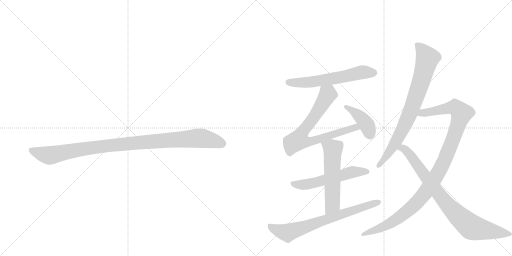
t = 0.00 s
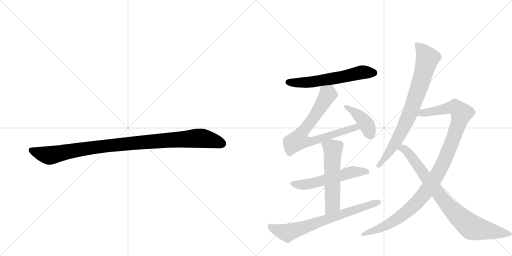
t = 1.74 s
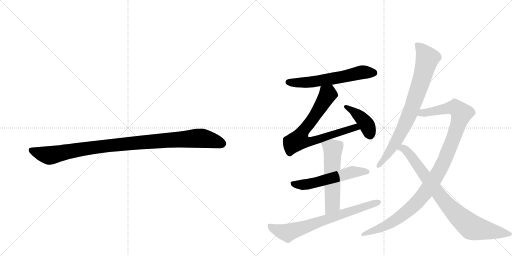
t = 3.49 s
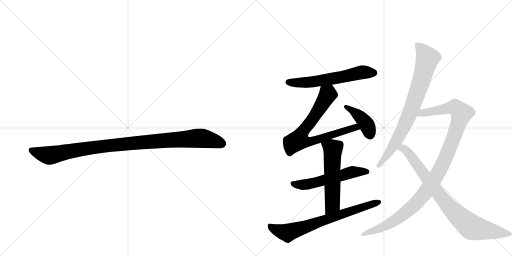
t = 5.23 s
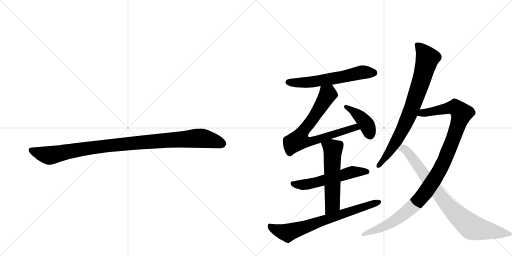
t = 6.97 s
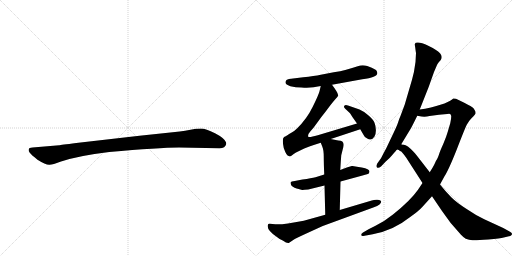
t = 8.72 s

The animated SVG that drew these frames (rendered in a browser with its animation timeline set to each time). Animation: 10 CSS @keyframes rules; one cycle of 8.72 s.

<svg version="1.1" viewBox="0 0 2048 1024" xmlns="http://www.w3.org/2000/svg">
  <g stroke="lightgray" stroke-dasharray="1,1" stroke-width="1" transform="scale(4, 4)">
    <line x1="0" y1="0" x2="256" y2="256"></line>
    <line x1="256" y1="0" x2="0" y2="256"></line>
    <line x1="128" y1="0" x2="128" y2="256"></line>
    <line x1="0" y1="128" x2="256" y2="128"></line>
    <line x1="256" y1="0" x2="512" y2="256"></line>
    <line x1="512" y1="0" x2="256" y2="256"></line>
    <line x1="384" y1="0" x2="384" y2="256"></line>
    <line x1="256" y1="128" x2="512" y2="128"></line>
  </g>
<g transform="scale(1, -1) translate(0, -850)">
   <style type="text/css">
    @keyframes keyframes0 {
      from {
       stroke: black;
       stroke-dashoffset: 1030;
       stroke-width: 128;
       }
       77% {
       animation-timing-function: step-end;
       stroke: black;
       stroke-dashoffset: 0;
       stroke-width: 128;
       }
       to {
       stroke: black;
       stroke-width: 1024;
       }
       }
       #make-me-a-hanzi-animation-0 {
         animation: keyframes0 1.088216s both;
         animation-delay: 0.000000s;
         animation-timing-function: linear;
       }
    @keyframes keyframes1 {
      from {
       stroke: black;
       stroke-dashoffset: 603;
       stroke-width: 128;
       }
       66% {
       animation-timing-function: step-end;
       stroke: black;
       stroke-dashoffset: 0;
       stroke-width: 128;
       }
       to {
       stroke: black;
       stroke-width: 1024;
       }
       }
       #make-me-a-hanzi-animation-1 {
         animation: keyframes1 0.740723s both;
         animation-delay: 1.088216s;
         animation-timing-function: linear;
       }
    @keyframes keyframes2 {
      from {
       stroke: black;
       stroke-dashoffset: 756;
       stroke-width: 128;
       }
       71% {
       animation-timing-function: step-end;
       stroke: black;
       stroke-dashoffset: 0;
       stroke-width: 128;
       }
       to {
       stroke: black;
       stroke-width: 1024;
       }
       }
       #make-me-a-hanzi-animation-2 {
         animation: keyframes2 0.865234s both;
         animation-delay: 1.828939s;
         animation-timing-function: linear;
       }
    @keyframes keyframes3 {
      from {
       stroke: black;
       stroke-dashoffset: 408;
       stroke-width: 128;
       }
       57% {
       animation-timing-function: step-end;
       stroke: black;
       stroke-dashoffset: 0;
       stroke-width: 128;
       }
       to {
       stroke: black;
       stroke-width: 1024;
       }
       }
       #make-me-a-hanzi-animation-3 {
         animation: keyframes3 0.582031s both;
         animation-delay: 2.694173s;
         animation-timing-function: linear;
       }
    @keyframes keyframes4 {
      from {
       stroke: black;
       stroke-dashoffset: 564;
       stroke-width: 128;
       }
       65% {
       animation-timing-function: step-end;
       stroke: black;
       stroke-dashoffset: 0;
       stroke-width: 128;
       }
       to {
       stroke: black;
       stroke-width: 1024;
       }
       }
       #make-me-a-hanzi-animation-4 {
         animation: keyframes4 0.708984s both;
         animation-delay: 3.276204s;
         animation-timing-function: linear;
       }
    @keyframes keyframes5 {
      from {
       stroke: black;
       stroke-dashoffset: 565;
       stroke-width: 128;
       }
       65% {
       animation-timing-function: step-end;
       stroke: black;
       stroke-dashoffset: 0;
       stroke-width: 128;
       }
       to {
       stroke: black;
       stroke-width: 1024;
       }
       }
       #make-me-a-hanzi-animation-5 {
         animation: keyframes5 0.709798s both;
         animation-delay: 3.985189s;
         animation-timing-function: linear;
       }
    @keyframes keyframes6 {
      from {
       stroke: black;
       stroke-dashoffset: 721;
       stroke-width: 128;
       }
       70% {
       animation-timing-function: step-end;
       stroke: black;
       stroke-dashoffset: 0;
       stroke-width: 128;
       }
       to {
       stroke: black;
       stroke-width: 1024;
       }
       }
       #make-me-a-hanzi-animation-6 {
         animation: keyframes6 0.836751s both;
         animation-delay: 4.694987s;
         animation-timing-function: linear;
       }
    @keyframes keyframes7 {
      from {
       stroke: black;
       stroke-dashoffset: 801;
       stroke-width: 128;
       }
       72% {
       animation-timing-function: step-end;
       stroke: black;
       stroke-dashoffset: 0;
       stroke-width: 128;
       }
       to {
       stroke: black;
       stroke-width: 1024;
       }
       }
       #make-me-a-hanzi-animation-7 {
         animation: keyframes7 0.901855s both;
         animation-delay: 5.531738s;
         animation-timing-function: linear;
       }
    @keyframes keyframes8 {
      from {
       stroke: black;
       stroke-dashoffset: 1096;
       stroke-width: 128;
       }
       78% {
       animation-timing-function: step-end;
       stroke: black;
       stroke-dashoffset: 0;
       stroke-width: 128;
       }
       to {
       stroke: black;
       stroke-width: 1024;
       }
       }
       #make-me-a-hanzi-animation-8 {
         animation: keyframes8 1.141927s both;
         animation-delay: 6.433594s;
         animation-timing-function: linear;
       }
    @keyframes keyframes9 {
      from {
       stroke: black;
       stroke-dashoffset: 838;
       stroke-width: 128;
       }
       73% {
       animation-timing-function: step-end;
       stroke: black;
       stroke-dashoffset: 0;
       stroke-width: 128;
       }
       to {
       stroke: black;
       stroke-width: 1024;
       }
       }
       #make-me-a-hanzi-animation-9 {
         animation: keyframes9 0.931966s both;
         animation-delay: 7.575521s;
         animation-timing-function: linear;
       }
</style>
<path d="M 716 260 L 878 257 Q 901 257 905 274 Q 905 279 904 281 Q 897 298 860 317 Q 823 336 804 336 Q 784 336 762 331 Q 740 326 719 324 L 558 307 L 305 278 Q 241 270 237 269 L 130 260 Q 116 259 115 253 Q 113 246 119 239 Q 124 232 150 211 Q 183 190 198 191 Q 212 191 241 203 Q 311 227 437 242 Q 636 260 716 260 Z" fill="lightgray"></path> 
<path d="M 1328 511 L 1449 533 Q 1512 541 1509 559 Q 1508 566 1504 570 Q 1494 576 1487 579 L 1469 586 Q 1450 592 1431 585.5 Q 1412 579 1405 577 L 1381 570 Q 1363 565 1335 561 L 1283 551 Q 1257 546 1213 541 L 1156 534 Q 1143 532 1142 521.5 Q 1141 511 1161.5 505.5 Q 1182 500 1206 500 Q 1242 496 1283 506 L 1328 511 Z" fill="lightgray"></path> 
<path d="M 1323 294 L 1441 333 C 1469 342 1457 365 1428 356 L 1271 309 Q 1237 299 1233 303 Q 1230 312 1241 324 Q 1252 335 1268 358 Q 1284 381 1302 403 Q 1330 441 1343 455 Q 1355 468 1352 471 Q 1352 479 1328 511 C 1310 535 1290 535 1283 506 L 1278 485 Q 1275 472 1251 423 Q 1227 374 1188 336 Q 1179 327 1167 320 Q 1154 313 1151 310 L 1141 304 L 1138 303 L 1133 298 Q 1129 284 1135 258 Q 1146 226 1155 226 Q 1159 222 1167 228 Q 1174 234 1184 240 L 1217 256 Q 1239 266 1255 270 L 1283 279 L 1323 294 Z" fill="lightgray"></path> 
<path d="M 1441 333 L 1455 309 Q 1459 299 1469 296 Q 1486 285 1498 304 Q 1504 314 1503.5 330.5 Q 1503 347 1498 359.5 Q 1493 372 1473 389 Q 1453 406 1438 412 L 1392 428 Q 1385 431 1380.5 429.5 Q 1376 428 1376 424 Q 1375 420 1382 414 L 1398 399 Q 1401 396 1411 380 L 1428 356 L 1441 333 Z" fill="lightgray"></path> 
<path d="M 1297 152 L 1262 141 Q 1246 137 1210 132 L 1179 126 Q 1164 124 1162.5 121 Q 1161 118 1164.5 110 Q 1168 102 1186.5 96.5 Q 1205 91 1208 90.5 Q 1211 90 1233 92 L 1298 108 L 1362 124 L 1450 148 Q 1473 154 1476 157 Q 1478 163 1478 164 Q 1478 174 1447 180 L 1434 182 L 1410 186 L 1407 186 L 1387 180 L 1361 170 L 1297 152 Z" fill="lightgray"></path> 
<path d="M 1283 279 L 1289 264 Q 1295 250 1295 223 Q 1295 196 1297 152 L 1298 108 L 1301 -9 C 1302 -39 1358 -20 1359 10 L 1362 124 L 1361 170 L 1363 202 L 1365 229 L 1370 249 Q 1371 253 1373 260 Q 1381 288 1353 288 L 1323 294 C 1294 300 1273 304 1283 279 Z" fill="lightgray"></path> 
<path d="M 1301 -9 L 1215 -33 Q 1128 -50 1101.5 -47 Q 1075 -44 1073 -46 L 1071 -52 Q 1068 -70 1105 -96 Q 1115 -105 1131 -112 Q 1148 -124 1155 -122 L 1173 -110 Q 1179 -105 1234 -80 L 1291 -54 L 1493 20 Q 1511 27 1518 32 Q 1535 49 1510 51 Q 1498 52 1487 48 L 1359 10 L 1301 -9 Z" fill="lightgray"></path> 
<path d="M 1661 659 Q 1663 643 1664 638 L 1662 602 Q 1657 561 1648 531 L 1619 432 L 1603 389 Q 1597 375 1592.5 361.5 Q 1588 348 1575 320 L 1545 257 Q 1535 239 1524 217 L 1509 196 Q 1503 185 1508 180.5 Q 1513 176 1524 184 L 1543 204 Q 1557 215 1570 231 Q 1583 247 1586 250.5 L 1605 273 L 1642 334 Q 1646 340 1669 387 L 1679 412 L 1715 503 L 1736 562 L 1748 590 Q 1750 595 1755 601 L 1763 610 Q 1772 624 1760 637.5 Q 1748 651 1713 667.5 Q 1678 684 1663 679 Q 1660 676 1659 672 L 1661 659 Z" fill="lightgray"></path> 
<path d="M 1690 118 L 1672 91 Q 1643 49 1572 -8 Q 1540 -34 1502 -53 L 1476 -66 L 1452 -80 Q 1444 -84 1445 -90 Q 1446 -95 1453 -94 L 1491 -87 Q 1573 -72 1638 -20 Q 1674 5 1690 23 L 1728 65 L 1760 112 L 1778 145 Q 1794 169 1827 252 Q 1859 335 1867 351 Q 1875 366 1885 376 Q 1894 385 1899 391 Q 1904 396 1902 403 Q 1900 409 1894 417 Q 1887 424 1859 438 L 1824 455 Q 1814 457 1813 456 Q 1806 448 1778 436 Q 1719 417 1679 412 C 1649 407 1639 391 1669 387 L 1686 384 Q 1703 382 1718 386 L 1756 391 L 1789 394 Q 1801 396 1802 393 Q 1803 390 1805 386 Q 1805 374 1801 357 L 1791 323 Q 1785 302 1773 274 Q 1760 246 1756 232 Q 1751 218 1748 213 Q 1744 208 1740 198 Q 1736 188 1719 161 L 1690 118 Z" fill="lightgray"></path> 
<path d="M 1586 251 Q 1589 254 1595 250 Q 1600 246 1605 244 Q 1609 241 1625 219 L 1690 118 L 1728 65 L 1768 6 L 1802 -41 L 1843 -88 Q 1853 -99 1863 -105 Q 1876 -110 1890 -111 Q 1904 -112 1953 -108 Q 2002 -103 2015 -100 L 2041 -94 Q 2046 -92 2048 -87 Q 2049 -81 2040 -77 L 2013 -62 L 1937 -27 Q 1903 -11 1865 15 Q 1826 40 1805 61 Q 1784 82 1760 112 L 1719 161 L 1667 228 Q 1660 237 1655 242 Q 1628 271 1615 271 Q 1611 271 1605 273 C 1576 280 1558 260 1586 251 Z" fill="lightgray"></path> 
      <clipPath id="make-me-a-hanzi-clip-0">
      <path d="M 716 260 L 878 257 Q 901 257 905 274 Q 905 279 904 281 Q 897 298 860 317 Q 823 336 804 336 Q 784 336 762 331 Q 740 326 719 324 L 558 307 L 305 278 Q 241 270 237 269 L 130 260 Q 116 259 115 253 Q 113 246 119 239 Q 124 232 150 211 Q 183 190 198 191 Q 212 191 241 203 Q 311 227 437 242 Q 636 260 716 260 Z" fill="lightgray"></path>
      </clipPath>
      <path clip-path="url(#make-me-a-hanzi-clip-0)" d="M 125 248 L 196 228 L 411 265 L 788 297 L 837 292 L 889 275 " fill="none" id="make-me-a-hanzi-animation-0" stroke-dasharray="902 1804" stroke-linecap="round"></path>

      <clipPath id="make-me-a-hanzi-clip-1">
      <path d="M 1328 511 L 1449 533 Q 1512 541 1509 559 Q 1508 566 1504 570 Q 1494 576 1487 579 L 1469 586 Q 1450 592 1431 585.5 Q 1412 579 1405 577 L 1381 570 Q 1363 565 1335 561 L 1283 551 Q 1257 546 1213 541 L 1156 534 Q 1143 532 1142 521.5 Q 1141 511 1161.5 505.5 Q 1182 500 1206 500 Q 1242 496 1283 506 L 1328 511 Z" fill="lightgray"></path>
      </clipPath>
      <path clip-path="url(#make-me-a-hanzi-clip-1)" d="M 1153 521 L 1228 520 L 1450 561 L 1496 558 " fill="none" id="make-me-a-hanzi-animation-1" stroke-dasharray="475 950" stroke-linecap="round"></path>

      <clipPath id="make-me-a-hanzi-clip-2">
      <path d="M 1323 294 L 1441 333 C 1469 342 1457 365 1428 356 L 1271 309 Q 1237 299 1233 303 Q 1230 312 1241 324 Q 1252 335 1268 358 Q 1284 381 1302 403 Q 1330 441 1343 455 Q 1355 468 1352 471 Q 1352 479 1328 511 C 1310 535 1290 535 1283 506 L 1278 485 Q 1275 472 1251 423 Q 1227 374 1188 336 Q 1179 327 1167 320 Q 1154 313 1151 310 L 1141 304 L 1138 303 L 1133 298 Q 1129 284 1135 258 Q 1146 226 1155 226 Q 1159 222 1167 228 Q 1174 234 1184 240 L 1217 256 Q 1239 266 1255 270 L 1283 279 L 1323 294 Z" fill="lightgray"></path>
      </clipPath>
      <path clip-path="url(#make-me-a-hanzi-clip-2)" d="M 1291 498 L 1311 474 L 1307 465 L 1253 377 L 1211 324 L 1194 290 L 1214 283 L 1257 287 L 1410 338 L 1422 341 L 1432 335 " fill="none" id="make-me-a-hanzi-animation-2" stroke-dasharray="628 1256" stroke-linecap="round"></path>

      <clipPath id="make-me-a-hanzi-clip-3">
      <path d="M 1441 333 L 1455 309 Q 1459 299 1469 296 Q 1486 285 1498 304 Q 1504 314 1503.5 330.5 Q 1503 347 1498 359.5 Q 1493 372 1473 389 Q 1453 406 1438 412 L 1392 428 Q 1385 431 1380.5 429.5 Q 1376 428 1376 424 Q 1375 420 1382 414 L 1398 399 Q 1401 396 1411 380 L 1428 356 L 1441 333 Z" fill="lightgray"></path>
      </clipPath>
      <path clip-path="url(#make-me-a-hanzi-clip-3)" d="M 1384 422 L 1450 373 L 1468 349 L 1481 311 " fill="none" id="make-me-a-hanzi-animation-3" stroke-dasharray="280 560" stroke-linecap="round"></path>

      <clipPath id="make-me-a-hanzi-clip-4">
      <path d="M 1297 152 L 1262 141 Q 1246 137 1210 132 L 1179 126 Q 1164 124 1162.5 121 Q 1161 118 1164.5 110 Q 1168 102 1186.5 96.5 Q 1205 91 1208 90.5 Q 1211 90 1233 92 L 1298 108 L 1362 124 L 1450 148 Q 1473 154 1476 157 Q 1478 163 1478 164 Q 1478 174 1447 180 L 1434 182 L 1410 186 L 1407 186 L 1387 180 L 1361 170 L 1297 152 Z" fill="lightgray"></path>
      </clipPath>
      <path clip-path="url(#make-me-a-hanzi-clip-4)" d="M 1168 116 L 1199 111 L 1248 116 L 1407 161 L 1469 163 " fill="none" id="make-me-a-hanzi-animation-4" stroke-dasharray="436 872" stroke-linecap="round"></path>

      <clipPath id="make-me-a-hanzi-clip-5">
      <path d="M 1283 279 L 1289 264 Q 1295 250 1295 223 Q 1295 196 1297 152 L 1298 108 L 1301 -9 C 1302 -39 1358 -20 1359 10 L 1362 124 L 1361 170 L 1363 202 L 1365 229 L 1370 249 Q 1371 253 1373 260 Q 1381 288 1353 288 L 1323 294 C 1294 300 1273 304 1283 279 Z" fill="lightgray"></path>
      </clipPath>
      <path clip-path="url(#make-me-a-hanzi-clip-5)" d="M 1291 278 L 1331 252 L 1330 32 L 1307 -2 " fill="none" id="make-me-a-hanzi-animation-5" stroke-dasharray="437 874" stroke-linecap="round"></path>

      <clipPath id="make-me-a-hanzi-clip-6">
      <path d="M 1301 -9 L 1215 -33 Q 1128 -50 1101.5 -47 Q 1075 -44 1073 -46 L 1071 -52 Q 1068 -70 1105 -96 Q 1115 -105 1131 -112 Q 1148 -124 1155 -122 L 1173 -110 Q 1179 -105 1234 -80 L 1291 -54 L 1493 20 Q 1511 27 1518 32 Q 1535 49 1510 51 Q 1498 52 1487 48 L 1359 10 L 1301 -9 Z" fill="lightgray"></path>
      </clipPath>
      <path clip-path="url(#make-me-a-hanzi-clip-6)" d="M 1078 -51 L 1096 -66 L 1151 -81 L 1515 42 " fill="none" id="make-me-a-hanzi-animation-6" stroke-dasharray="593 1186" stroke-linecap="round"></path>

      <clipPath id="make-me-a-hanzi-clip-7">
      <path d="M 1661 659 Q 1663 643 1664 638 L 1662 602 Q 1657 561 1648 531 L 1619 432 L 1603 389 Q 1597 375 1592.5 361.5 Q 1588 348 1575 320 L 1545 257 Q 1535 239 1524 217 L 1509 196 Q 1503 185 1508 180.5 Q 1513 176 1524 184 L 1543 204 Q 1557 215 1570 231 Q 1583 247 1586 250.5 L 1605 273 L 1642 334 Q 1646 340 1669 387 L 1679 412 L 1715 503 L 1736 562 L 1748 590 Q 1750 595 1755 601 L 1763 610 Q 1772 624 1760 637.5 Q 1748 651 1713 667.5 Q 1678 684 1663 679 Q 1660 676 1659 672 L 1661 659 Z" fill="lightgray"></path>
      </clipPath>
      <path clip-path="url(#make-me-a-hanzi-clip-7)" d="M 1668 671 L 1694 644 L 1709 617 L 1684 522 L 1643 405 L 1609 329 L 1554 236 L 1513 188 " fill="none" id="make-me-a-hanzi-animation-7" stroke-dasharray="673 1346" stroke-linecap="round"></path>

      <clipPath id="make-me-a-hanzi-clip-8">
      <path d="M 1690 118 L 1672 91 Q 1643 49 1572 -8 Q 1540 -34 1502 -53 L 1476 -66 L 1452 -80 Q 1444 -84 1445 -90 Q 1446 -95 1453 -94 L 1491 -87 Q 1573 -72 1638 -20 Q 1674 5 1690 23 L 1728 65 L 1760 112 L 1778 145 Q 1794 169 1827 252 Q 1859 335 1867 351 Q 1875 366 1885 376 Q 1894 385 1899 391 Q 1904 396 1902 403 Q 1900 409 1894 417 Q 1887 424 1859 438 L 1824 455 Q 1814 457 1813 456 Q 1806 448 1778 436 Q 1719 417 1679 412 C 1649 407 1639 391 1669 387 L 1686 384 Q 1703 382 1718 386 L 1756 391 L 1789 394 Q 1801 396 1802 393 Q 1803 390 1805 386 Q 1805 374 1801 357 L 1791 323 Q 1785 302 1773 274 Q 1760 246 1756 232 Q 1751 218 1748 213 Q 1744 208 1740 198 Q 1736 188 1719 161 L 1690 118 Z" fill="lightgray"></path>
      </clipPath>
      <path clip-path="url(#make-me-a-hanzi-clip-8)" d="M 1674 392 L 1815 421 L 1847 397 L 1775 202 L 1737 132 L 1692 69 L 1660 32 L 1572 -37 L 1536 -57 L 1452 -87 " fill="none" id="make-me-a-hanzi-animation-8" stroke-dasharray="968 1936" stroke-linecap="round"></path>

      <clipPath id="make-me-a-hanzi-clip-9">
      <path d="M 1586 251 Q 1589 254 1595 250 Q 1600 246 1605 244 Q 1609 241 1625 219 L 1690 118 L 1728 65 L 1768 6 L 1802 -41 L 1843 -88 Q 1853 -99 1863 -105 Q 1876 -110 1890 -111 Q 1904 -112 1953 -108 Q 2002 -103 2015 -100 L 2041 -94 Q 2046 -92 2048 -87 Q 2049 -81 2040 -77 L 2013 -62 L 1937 -27 Q 1903 -11 1865 15 Q 1826 40 1805 61 Q 1784 82 1760 112 L 1719 161 L 1667 228 Q 1660 237 1655 242 Q 1628 271 1615 271 Q 1611 271 1605 273 C 1576 280 1558 260 1586 251 Z" fill="lightgray"></path>
      </clipPath>
      <path clip-path="url(#make-me-a-hanzi-clip-9)" d="M 1605 255 L 1615 255 L 1636 236 L 1790 30 L 1886 -59 L 2039 -86 " fill="none" id="make-me-a-hanzi-animation-9" stroke-dasharray="710 1420" stroke-linecap="round"></path>

</g>
</svg>
